Run: headless pygame with SDL's dummy video driver; simulated clock (each Clock.tick advances the game by its frame time, no real sleeping); random seed 0; keys injected as events and as key.get_pressed() state; no mouse input.
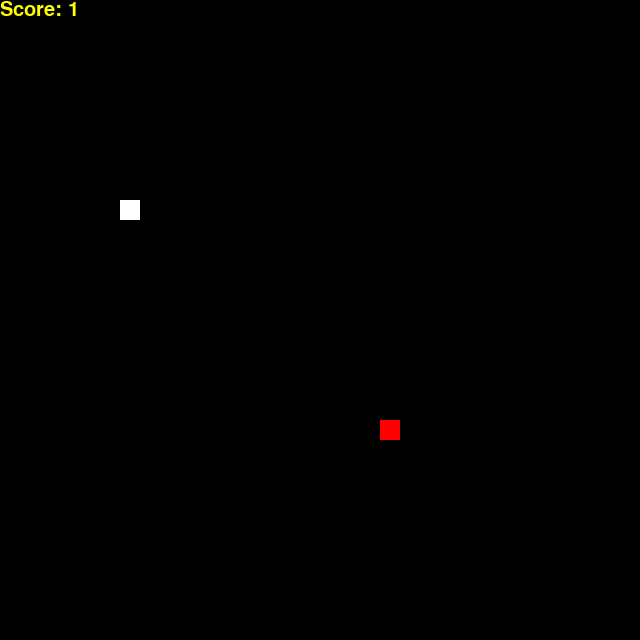
Frame 1 of 4 · flips 1–60 · no input
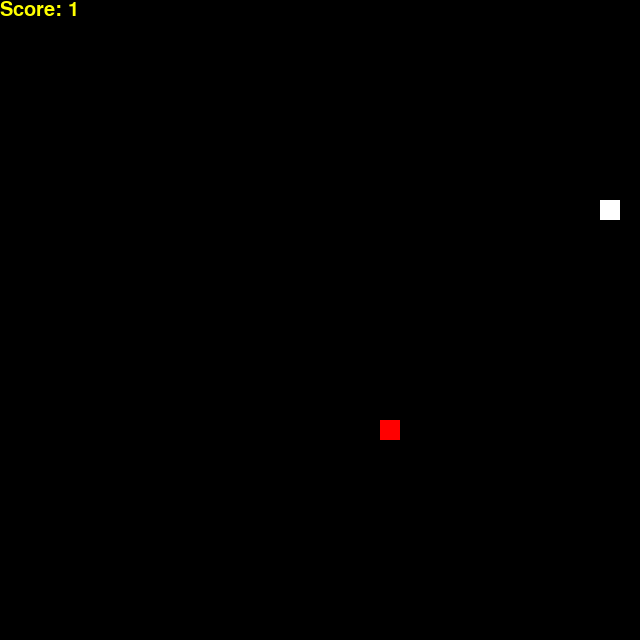
Frame 2 of 4 · flips 61–180 · tapped SPACE, RETURN · held RIGHT (→), D
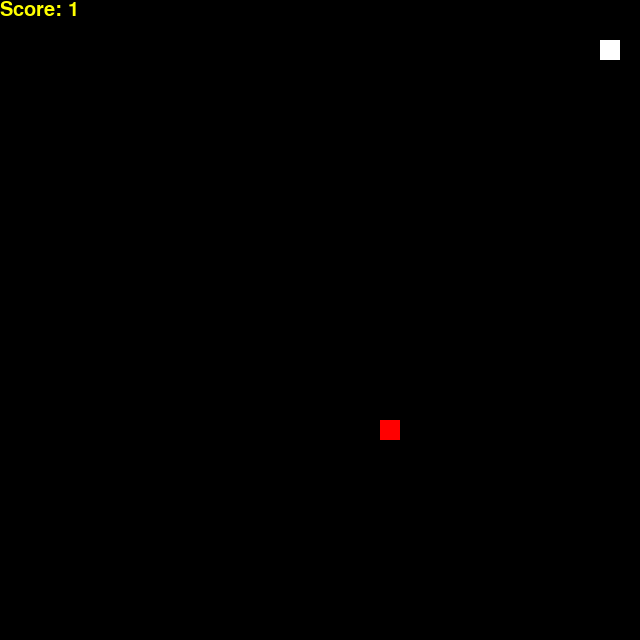
Frame 3 of 4 · flips 181–300 · held DOWN (↓), S
Frame 4 of 4 · flips 301–420 · held LEFT (←), A, UP (↑), W · screen same as frame 2, image omitted

The pygame program that drew these frames:

import pygame
import random
import time

# Initialize Pygame
pygame.init()

# Set up the game window
width, height = 640, 640
game_screen = pygame.display.set_mode((width, height))
pygame.display.set_caption("Snake Game")

# Initial position and movement delta for the snake
x, y = 200, 200
delta_x, delta_y = 20, 0  # Changed delta to be a multiple of 20 for alignment with grid

# Initial position of the food
food_x, food_y = random.randint(0, width - 20) // 20 * 20, random.randint(0, height - 20) // 20 * 20

# List to store the positions of the snake's body parts
body_list = [(x, y)]

# Clock to control the game's speed
clock = pygame.time.Clock()

# Variable to track whether the game is over
game_over = False

# Font for displaying text
font = pygame.font.SysFont("Arial", 30)

# Function to update the snake's position and handle collisions
def update_snake():
    global x, y, food_x, food_y, game_over

    # Update snake's position
    x = (x + delta_x) % width
    y = (y + delta_y) % height

    # Check for collisions with the snake's body
    if (x, y) in body_list:
        game_over = True
        return

    # Add the new head position to the body list
    body_list.append((x, y))

    # Check if the snake eats the food
    if food_x == x and food_y == y:
        # Generate new food position
        while (food_x, food_y) in body_list:
            food_x, food_y = random.randint(0, width - 20) // 20 * 20, random.randint(0, height - 20) // 20 * 20
    else:
        # Remove the tail of the snake
        body_list.pop(0)

    # Clear the screen
    game_screen.fill((0, 0, 0))

    # Display score
    score = font.render("Score: " + str(len(body_list)), True, (255, 255, 0))
    game_screen.blit(score, (0, 0))

    # Draw the food
    pygame.draw.rect(game_screen, (255, 0, 0), [food_x, food_y, 20, 20])

    # Draw the snake's body
    for i, j in body_list:
        pygame.draw.rect(game_screen, (255, 255, 255), [i, j, 20, 20])

    # Update the display
    pygame.display.update()

# Main game loop
while True:
    # Check for game over condition
    if game_over:
        game_screen.fill((0, 0, 0))
        score = font.render("Score: " + str(len(body_list)), True, (255, 255, 0))
        game_screen.blit(score, (0, 0))
        text = font.render("Game Over", True, (255, 255, 255))
        game_screen.blit(text, (width // 2 - 100, height // 2 - 10))
        pygame.display.update()
        time.sleep(3)  # Wait for 3 seconds before quitting
        pygame.quit()
        quit()

    # Handle events
    events = pygame.event.get()
    for event in events:
        if event.type == pygame.QUIT:
            pygame.quit()
            quit()
        if event.type == pygame.KEYDOWN:
            if event.key == pygame.K_LEFT:
                if delta_x != 20:  # Prevent reversing direction
                    delta_x = -20
                    delta_y = 0
            elif event.key == pygame.K_RIGHT:
                if delta_x != -20:  # Prevent reversing direction
                    delta_x = 20
                    delta_y = 0
            elif event.key == pygame.K_UP:
                if delta_y != 20:  # Prevent reversing direction
                    delta_x = 0
                    delta_y = -20
            elif event.key == pygame.K_DOWN:
                if delta_y != -20:  # Prevent reversing direction
                    delta_x = 0
                    delta_y = 20
            else:
                continue

    # Update snake's position
    update_snake()

    # Control game speed
    clock.tick(10)  # Adjust the number to change the game's speed

# Clean up
pygame.quit()
